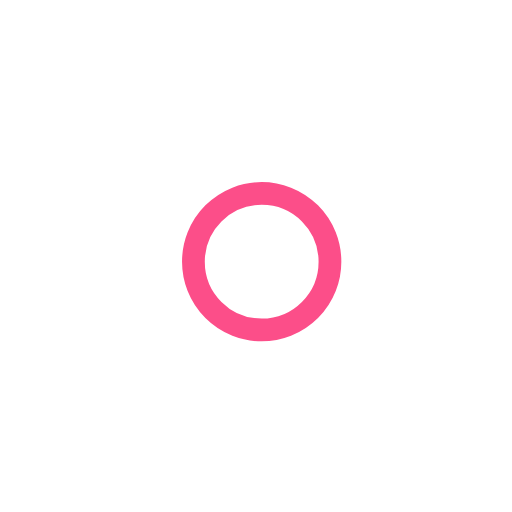
t = 0.00 s
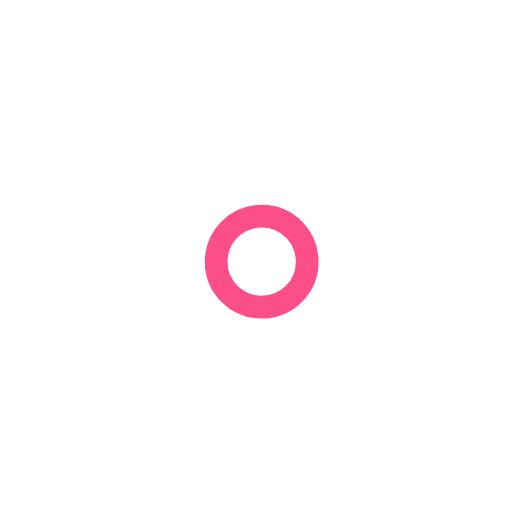
t = 1.00 s
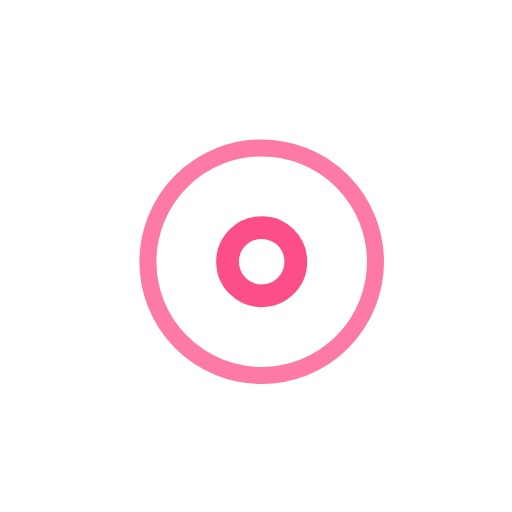
t = 2.25 s
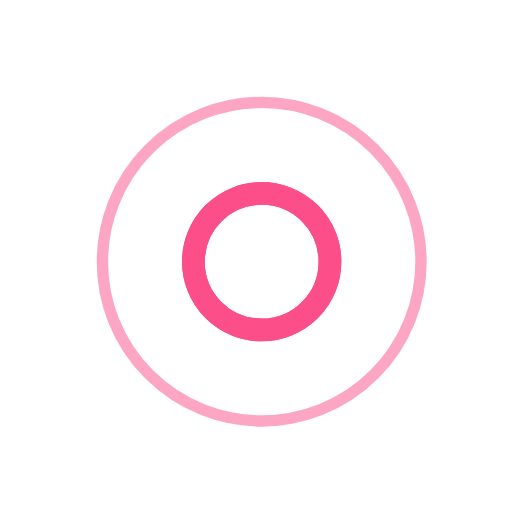
t = 3.00 s
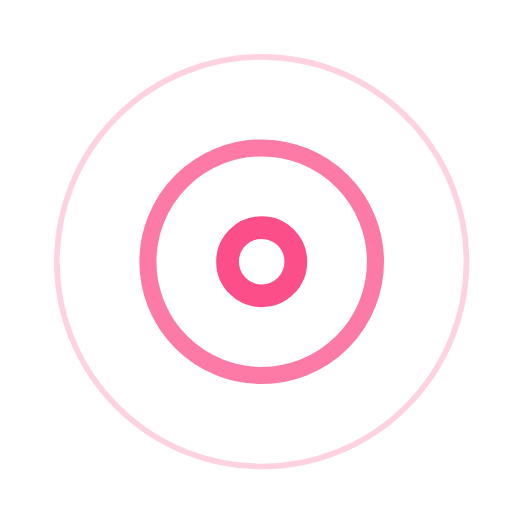
t = 3.75 s
t = 5.25 s: frame unchanged from t = 3.75 s, image omitted

The animated SVG that drew these frames (rendered in a browser with its animation timeline set to each time). Animation: 7 SMIL elements (animate=7); one cycle of 6.00 s, repeats indefinitely.

<!-- By Sam Herbert (@sherb), for everyone. More @ http://goo.gl/7AJzbL -->
<svg width="45" height="45" viewBox="0 0 45 45" xmlns="http://www.w3.org/2000/svg" stroke="#FC4E89">
    <g fill="none" fill-rule="evenodd" transform="translate(1 1)" stroke-width="2">
        <circle cx="22" cy="22" r="6" stroke-opacity="0">
            <animate attributeName="r"
                 begin="1.5s" dur="3s"
                 values="6;22"
                 calcMode="linear"
                 repeatCount="indefinite" />
            <animate attributeName="stroke-opacity"
                 begin="1.5s" dur="3s"
                 values="1;0" calcMode="linear"
                 repeatCount="indefinite" />
            <animate attributeName="stroke-width"
                 begin="1.5s" dur="3s"
                 values="2;0" calcMode="linear"
                 repeatCount="indefinite" />
        </circle>
        <circle cx="22" cy="22" r="6" stroke-opacity="0">
            <animate attributeName="r"
                 begin="3s" dur="3s"
                 values="6;22"
                 calcMode="linear"
                 repeatCount="indefinite" />
            <animate attributeName="stroke-opacity"
                 begin="3s" dur="3s"
                 values="1;0" calcMode="linear"
                 repeatCount="indefinite" />
            <animate attributeName="stroke-width"
                 begin="3s" dur="3s"
                 values="2;0" calcMode="linear"
                 repeatCount="indefinite" />
        </circle>
        <circle cx="22" cy="22" r="8">
            <animate attributeName="r"
                 begin="0s" dur="1.5s"
                 values="6;1;2;3;4;5;6"
                 calcMode="linear"
                 repeatCount="indefinite" />
        </circle>
    </g>
</svg>
